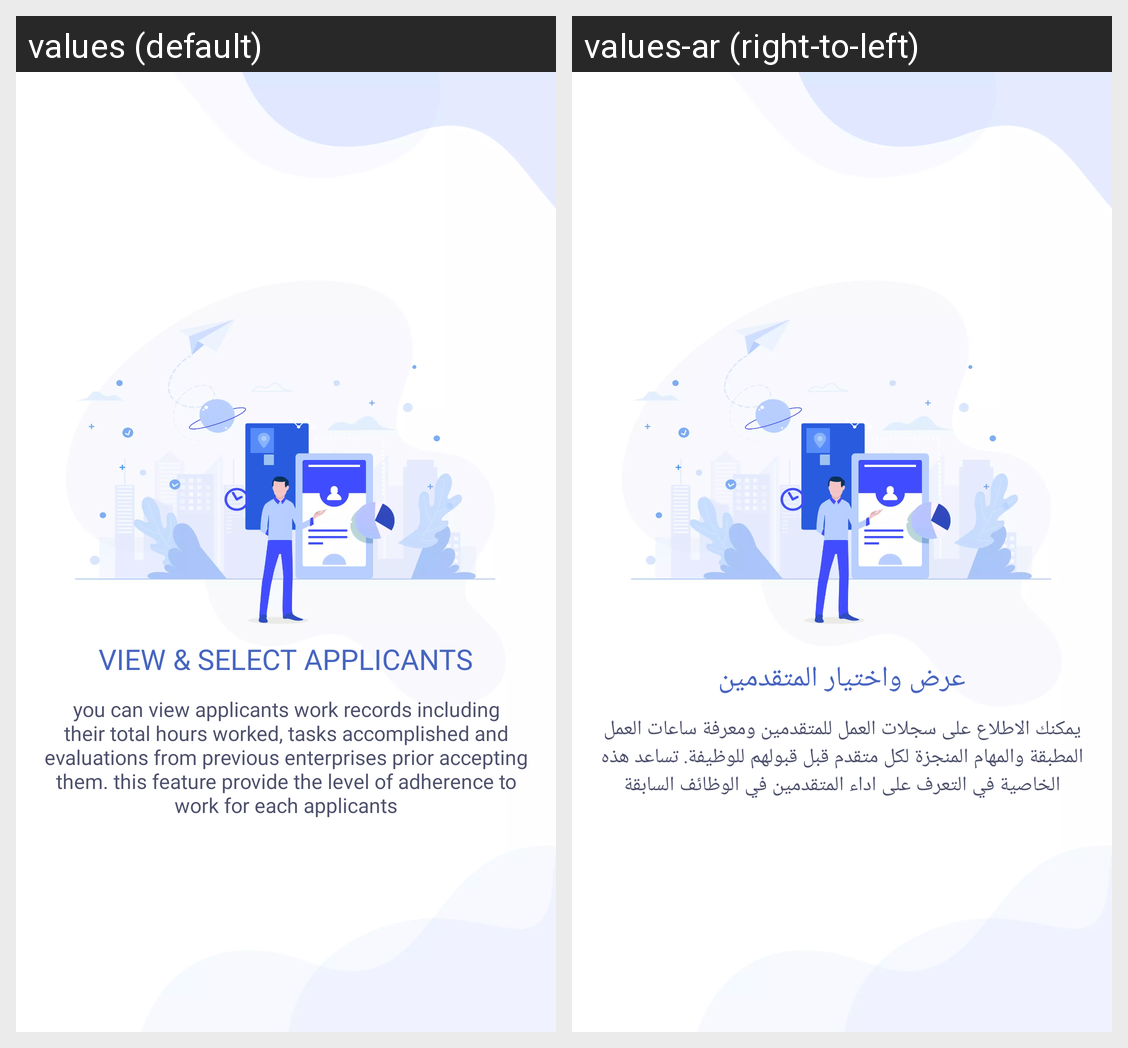

Translations of the strings shown on this Android screen, per locale in the grid:
Android screen res/layout/walkthrough_two.xml rendered under 2 locales, left to right: values (default), values-ar (right-to-left). Device: Nexus 5 (rendered at 1080×1920; each locale shown at half size, 540×960, under a caption strip naming it); theme AppTheme.
Strings drawn on this screen, with the default value and each locale's value (text and hints the layout hard-codes, and strings that could not be matched under every locale, appear in the picture but are not listed):

view_and_select_applicants
  values: VIEW & SELECT APPLICANTS
  values-ar: عرض واختيار المتقدمين

slide_two_desc
  values: you can view applicants work records including their total hours worked, tasks accomplished and evaluations from previous enterprises prior accepting them. this feature provide the level of adherence to work for each applicants
  values-ar: يمكنك الاطلاع على سجلات العمل للمتقدمين ومعرفة ساعات العمل المطبقة والمهام المنجزة لكل متقدم قبل قبولهم للوظيفة. تساعد هذه الخاصية في التعرف على اداء المتقدمين في الوظائف السابقة
